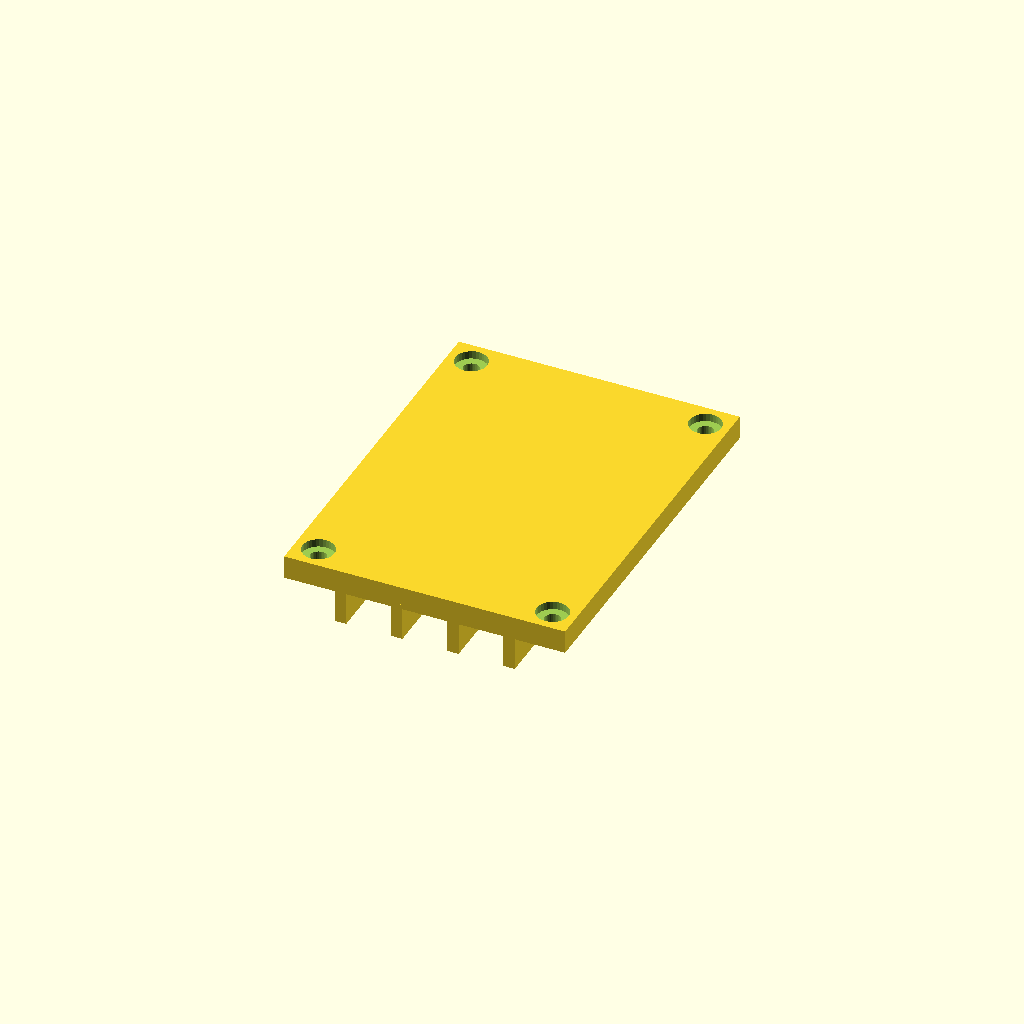
Cell 1: rendered with the file's own defaults.
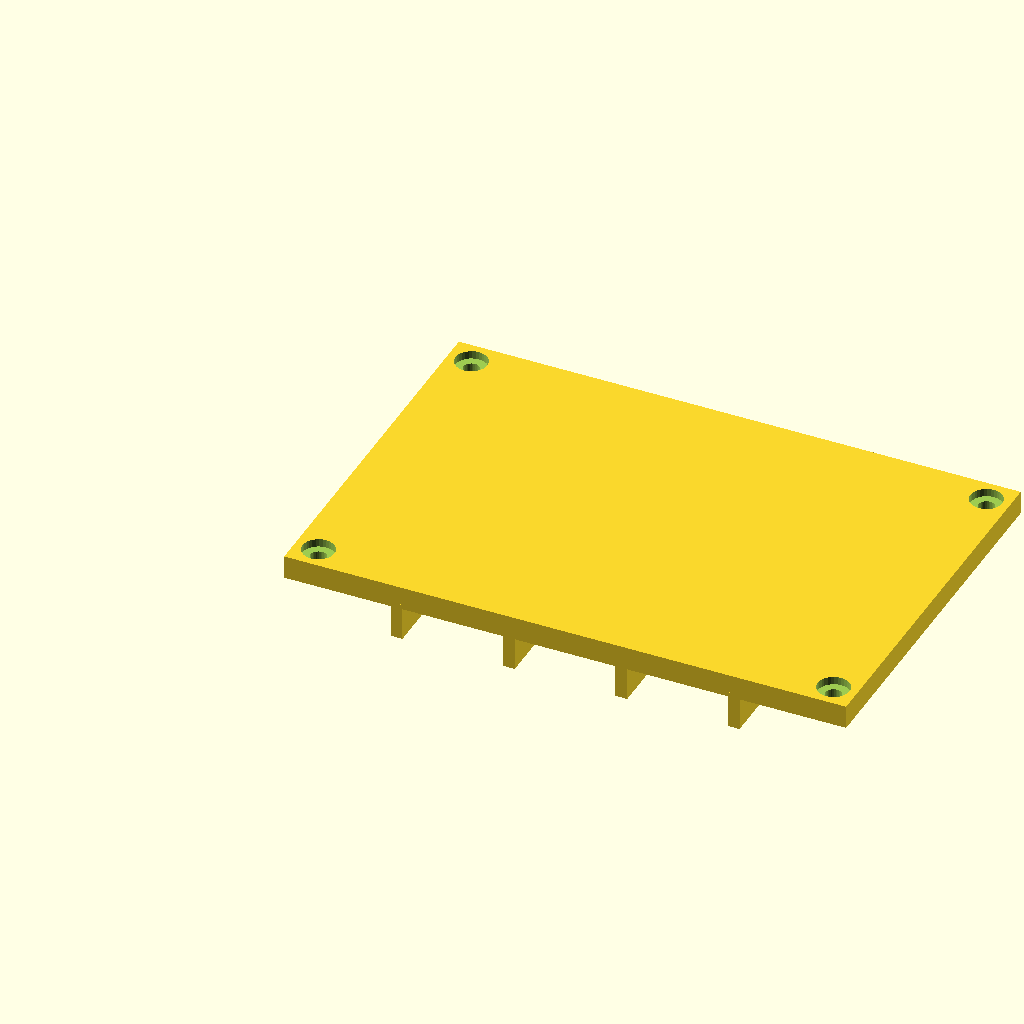
Cell 2: length = 120 (everything else at default).
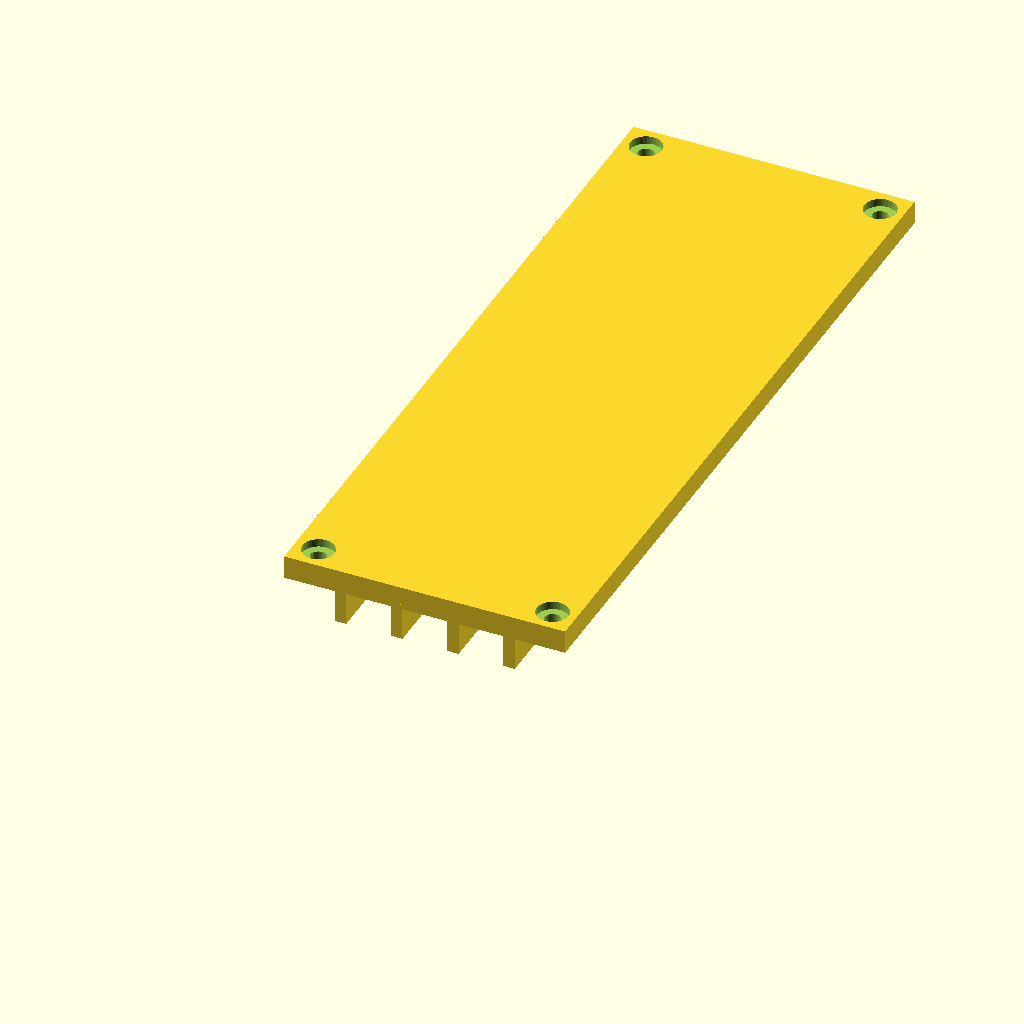
Cell 3: width = 160 (everything else at default).
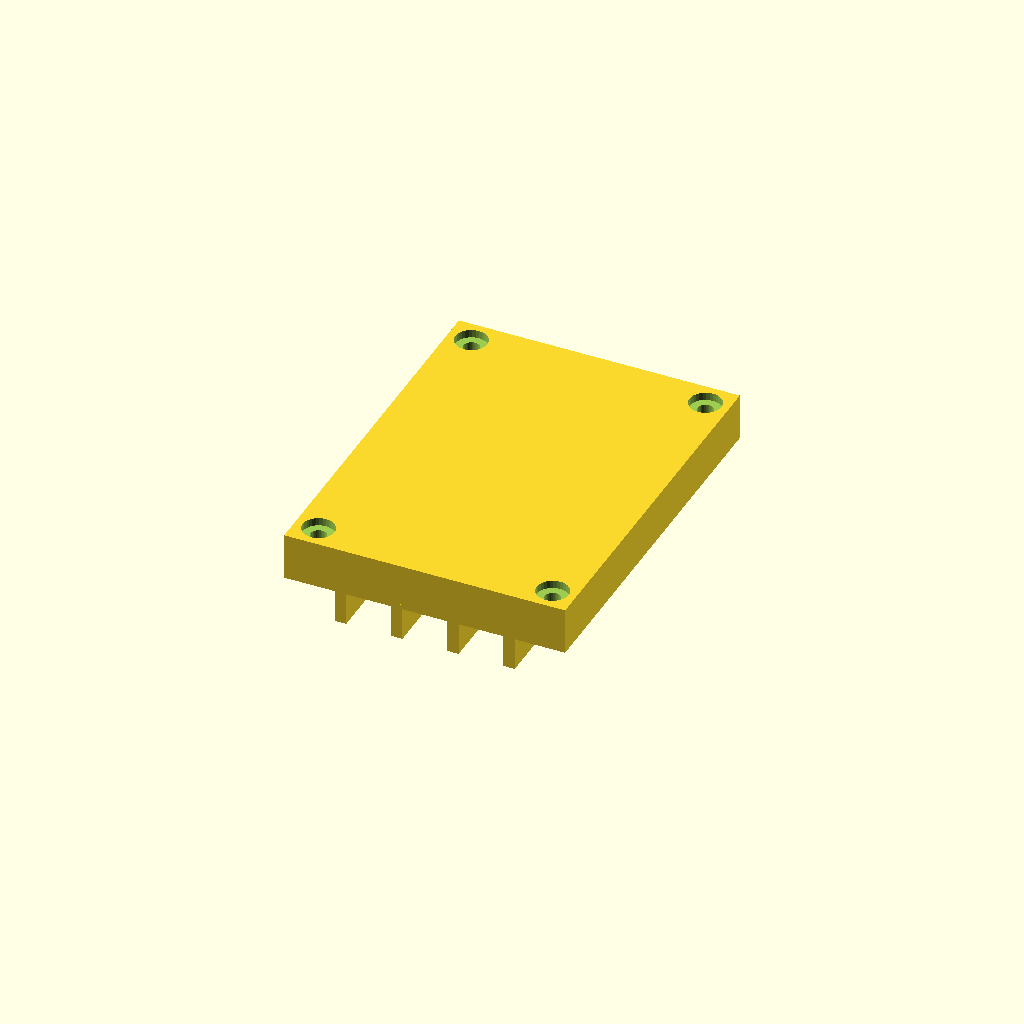
Cell 4: the same model with plate_t = 10.
All cells are drawn from one camera (rotation 55°, 0°, 25°, orthographic, colour scheme Cornfield), so only the parameter changes between them.
The OpenSCAD source (optional_data/data/gen2/lids/part_0020.scad):
$fn = 32;

// ----------------------------------------------------------------------
// Enclosure lid: 60 x 80 x 5 mm, 4 bolt holes
// ----------------------------------------------------------------------

// --- parameters (mm) ---
length = 60;              // lid length, X
width = 80;               // lid width, Y
plate_t = 5;              // lid plate thickness
bolt_d = 3.4;             // bolt clearance
boss_lip = 5;             // bolt hole inset from the corner
sink = 1;                 // overlap of the lip and ribs into the plate
cs_d = 6.8;               // countersink diameter
cs_h = 1.7;               // countersink depth
rib_n = 4;                // stiffening ribs
rib_t = 2.5;              // rib thickness
rib_h = 8;                // rib height below the plate

module plate() {
  cube([length, width, plate_t]);
  /* stiffening ribs under the plate */
  for (i = [1 : rib_n]) translate([length * i / (rib_n + 1) - rib_t / 2, 0, -rib_h + sink]) cube([rib_t, width - 2 * 0, rib_h]);
}

difference() {
  plate();
  /* bolt pattern matching the corner bosses */
  for (sx = [0, 1]) for (sy = [0, 1])
    translate([sx * (length - 2 * boss_lip) + boss_lip, sy * (width - 2 * boss_lip) + boss_lip, -0 - 1])
      cylinder(h = plate_t + 0 + 2, d = bolt_d);
  /* countersinks so the heads sit flush */
  for (sx = [0, 1]) for (sy = [0, 1])
    translate([sx * (length - 2 * boss_lip) + boss_lip, sy * (width - 2 * boss_lip) + boss_lip, plate_t - cs_h])
      cylinder(h = cs_h + 0.5, d = cs_d);
}
Customizer parameters (derived from the source; name, type, default, range or options):
length: number, default 60
width: number, default 80
plate_t: number, default 5
bolt_d: number, default 3.4
boss_lip: number, default 5
sink: number, default 1
cs_d: number, default 6.8
cs_h: number, default 1.7
rib_n: number, default 4
rib_t: number, default 2.5
rib_h: number, default 8
